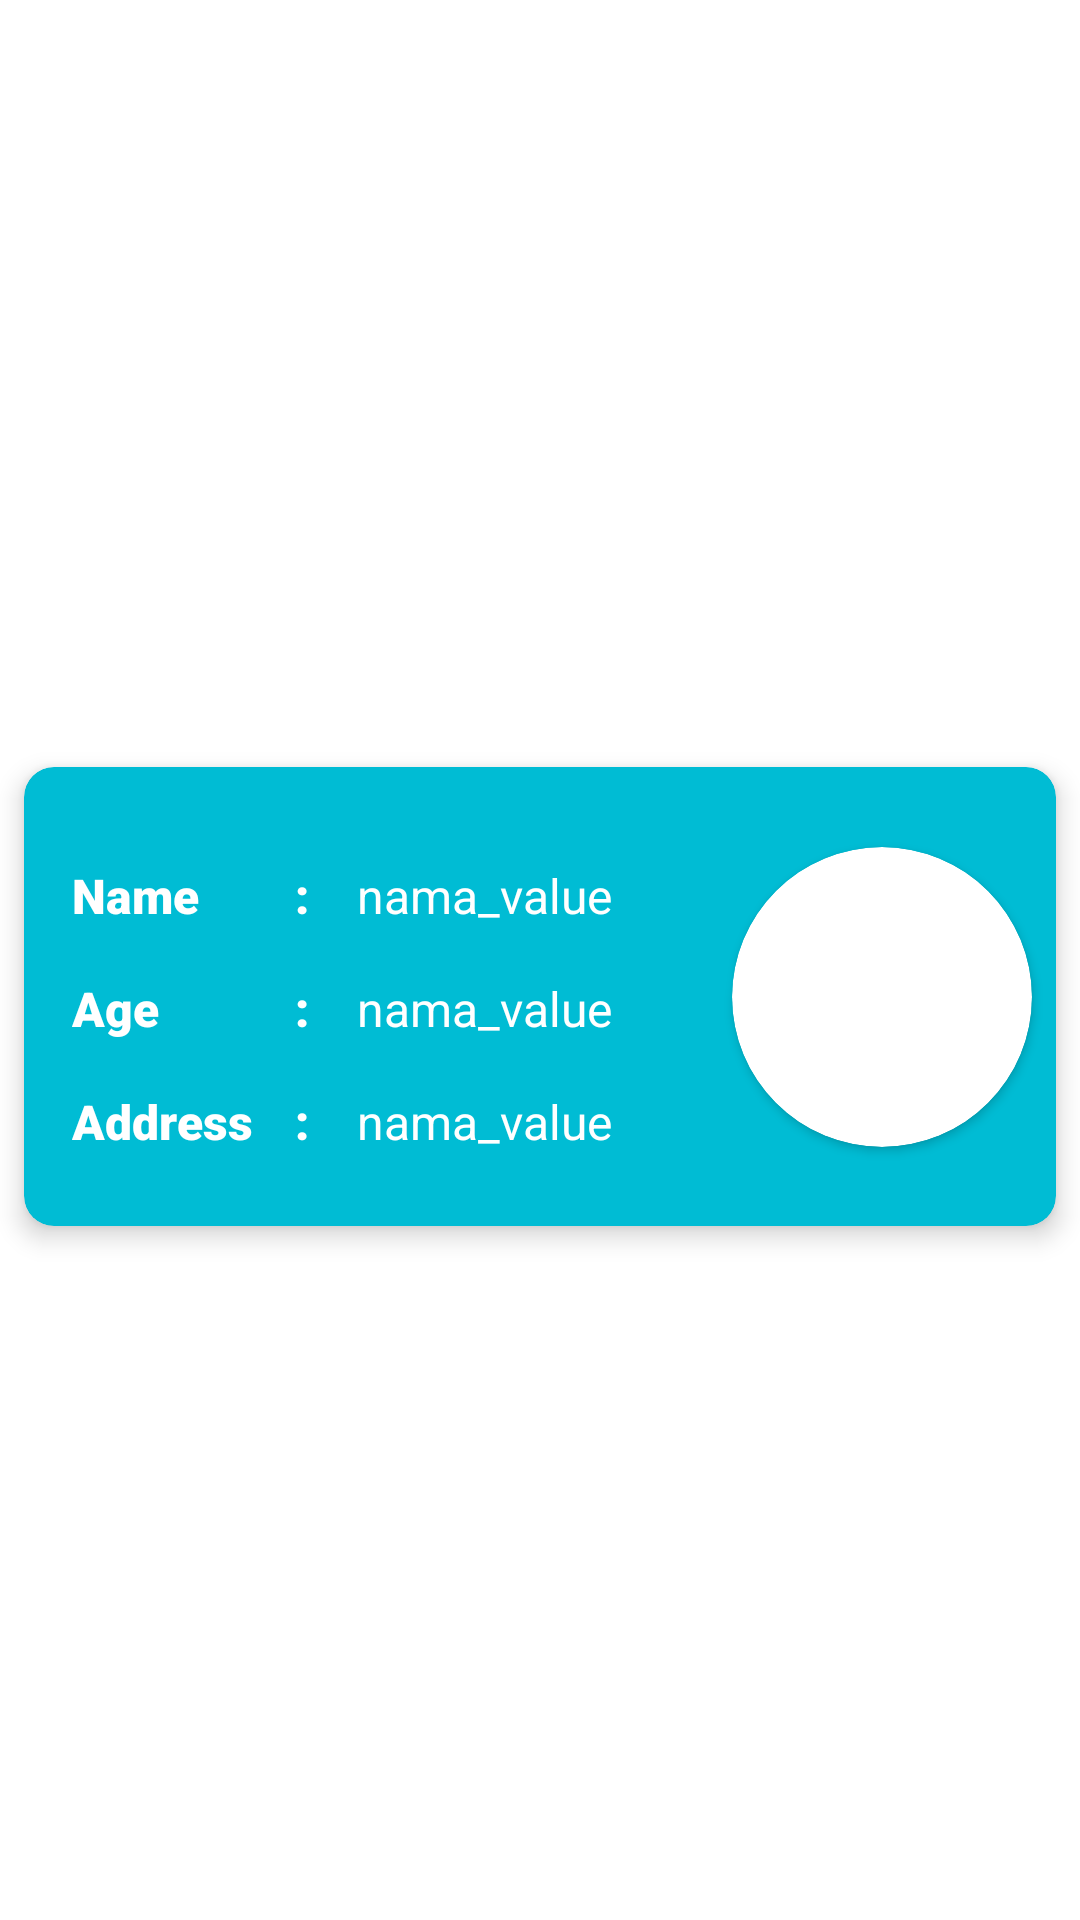

Here is an Android app screen rendered from its layout file. Give the layout XML and the strings, colors and styles it references.
<!-- AndroidManifest.xml: application theme Theme.1st_week_android_dev -->
<!-- res/layout/card_layout.xml -->
<?xml version="1.0" encoding="utf-8"?>
<androidx.constraintlayout.widget.ConstraintLayout xmlns:android="http://schemas.android.com/apk/res/android"
    xmlns:app="http://schemas.android.com/apk/res-auto"
    xmlns:tools="http://schemas.android.com/tools"
    android:id="@+id/button_edit"
    android:layout_width="match_parent"
    android:layout_height="wrap_content"
    android:backgroundTint="#00BCD4">

    <androidx.cardview.widget.CardView
        android:layout_width="0dp"
        android:layout_height="wrap_content"
        android:layout_marginStart="8dp"
        android:layout_marginTop="24dp"
        android:layout_marginEnd="8dp"
        android:elevation="10dp"
        app:cardBackgroundColor="#00BCD4"
        app:cardCornerRadius="10dp"
        app:cardElevation="5dp"
        app:cardMaxElevation="10dp"
        app:layout_constraintBottom_toBottomOf="parent"
        app:layout_constraintEnd_toEndOf="parent"
        app:layout_constraintStart_toStartOf="parent"
        app:layout_constraintTop_toTopOf="parent">

        <androidx.constraintlayout.widget.ConstraintLayout
            android:layout_width="match_parent"
            android:layout_height="match_parent">

            <TextView
                android:id="@+id/textView"
                android:layout_width="wrap_content"
                android:layout_height="wrap_content"
                android:layout_marginStart="16dp"
                android:layout_marginTop="32dp"
                android:fontFamily="sans-serif-black"
                android:text="Name"
                android:textColor="#FFFFFF"
                android:textColorHint="#FFFFFF"
                android:textSize="16sp"
                app:layout_constraintStart_toStartOf="parent"
                app:layout_constraintTop_toTopOf="parent" />

            <TextView
                android:id="@+id/textView2"
                android:layout_width="wrap_content"
                android:layout_height="wrap_content"
                android:layout_marginStart="16dp"
                android:layout_marginTop="16dp"
                android:fontFamily="sans-serif-black"
                android:text="Age"
                android:textColor="#FFFFFF"
                android:textSize="16sp"
                app:layout_constraintStart_toStartOf="parent"
                app:layout_constraintTop_toBottomOf="@+id/textView" />

            <TextView
                android:id="@+id/textView3"
                android:layout_width="wrap_content"
                android:layout_height="wrap_content"
                android:layout_marginStart="16dp"
                android:layout_marginTop="16dp"
                android:layout_marginBottom="24dp"
                android:fontFamily="sans-serif-black"
                android:text="Address"
                android:textColor="#FFFFFF"
                android:textSize="16sp"
                app:layout_constraintBottom_toBottomOf="parent"
                app:layout_constraintStart_toStartOf="parent"
                app:layout_constraintTop_toBottomOf="@+id/textView2" />

            <TextView
                android:id="@+id/textView5"
                android:layout_width="wrap_content"
                android:layout_height="wrap_content"
                android:layout_marginStart="32dp"
                android:fontFamily="sans-serif-black"
                android:text=":"
                android:textColor="#FFFFFF"
                android:textSize="16sp"
                app:layout_constraintBottom_toBottomOf="@+id/textView"
                app:layout_constraintStart_toEndOf="@+id/textView"
                app:layout_constraintTop_toTopOf="@+id/textView" />

            <TextView
                android:id="@+id/textView8"
                android:layout_width="wrap_content"
                android:layout_height="wrap_content"
                android:layout_marginTop="16dp"
                android:fontFamily="sans-serif-black"
                android:text=":"
                android:textColor="#FFFFFF"
                android:textSize="16sp"
                app:layout_constraintBottom_toBottomOf="@+id/textView2"
                app:layout_constraintEnd_toEndOf="@+id/textView5"
                app:layout_constraintTop_toBottomOf="@+id/textView5" />

            <TextView
                android:id="@+id/textView9"
                android:layout_width="wrap_content"
                android:layout_height="wrap_content"
                android:layout_marginTop="16dp"
                android:fontFamily="sans-serif-black"
                android:text=":"
                android:textColor="#FFFFFF"
                android:textSize="16sp"
                app:layout_constraintEnd_toEndOf="@+id/textView5"
                app:layout_constraintTop_toBottomOf="@+id/textView8" />

            <TextView
                android:id="@+id/Name_textView"
                android:layout_width="wrap_content"
                android:layout_height="wrap_content"
                android:layout_marginStart="16dp"
                android:text="nama_value"
                android:textColor="#FFFFFF"
                android:textSize="16sp"
                app:layout_constraintStart_toEndOf="@+id/textView5"
                app:layout_constraintTop_toTopOf="@+id/textView5" />

            <TextView
                android:id="@+id/Age_textView"
                android:layout_width="wrap_content"
                android:layout_height="wrap_content"
                android:layout_marginStart="16dp"
                android:text="nama_value"
                android:textColor="#FFFFFF"
                android:textSize="16sp"
                app:layout_constraintStart_toEndOf="@+id/textView8"
                app:layout_constraintTop_toTopOf="@+id/textView8" />

            <TextView
                android:id="@+id/Address_textView"
                android:layout_width="wrap_content"
                android:layout_height="wrap_content"
                android:layout_marginStart="16dp"
                android:text="nama_value"
                android:textColor="#FFFFFF"
                android:textSize="16sp"
                app:layout_constraintStart_toEndOf="@+id/textView9"
                app:layout_constraintTop_toTopOf="@+id/textView9" />

            <androidx.cardview.widget.CardView
                android:id="@+id/cardView"
                android:layout_width="100dp"
                android:layout_height="100dp"
                android:layout_marginTop="8dp"
                android:layout_marginEnd="8dp"
                android:layout_marginBottom="8dp"
                app:cardCornerRadius="100dp"
                app:layout_constraintBottom_toBottomOf="parent"
                app:layout_constraintEnd_toEndOf="parent"
                app:layout_constraintTop_toTopOf="parent" />

        </androidx.constraintlayout.widget.ConstraintLayout>
    </androidx.cardview.widget.CardView>
</androidx.constraintlayout.widget.ConstraintLayout>
<!-- resources referenced by this layout -->
<resources>
  <style name="Theme.1st_week_android_dev" parent="Theme.MaterialComponents.DayNight.DarkActionBar">
          
          <item name="colorPrimary">@color/purple_500</item>
          <item name="colorPrimaryVariant">@color/purple_700</item>
          <item name="colorOnPrimary">@color/white</item>
          
          <item name="colorSecondary">@color/teal_200</item>
          <item name="colorSecondaryVariant">@color/teal_700</item>
          <item name="colorOnSecondary">@color/black</item>
          
          <item name="android:statusBarColor" tools:targetApi="l">?attr/colorPrimaryVariant</item>
          
      </style>
  <!-- not gathered from this repository: default colours our renderer supplied (Android Studio template values) -->
  <color name="purple_500">#FF6200EE</color>
  <color name="purple_700">#FF3700B3</color>
  <color name="teal_200">#FF03DAC5</color>
  <color name="teal_700">#FF018786</color>
  <color name="black">#FF000000</color>
  <color name="white">#FFFFFFFF</color>
</resources>
